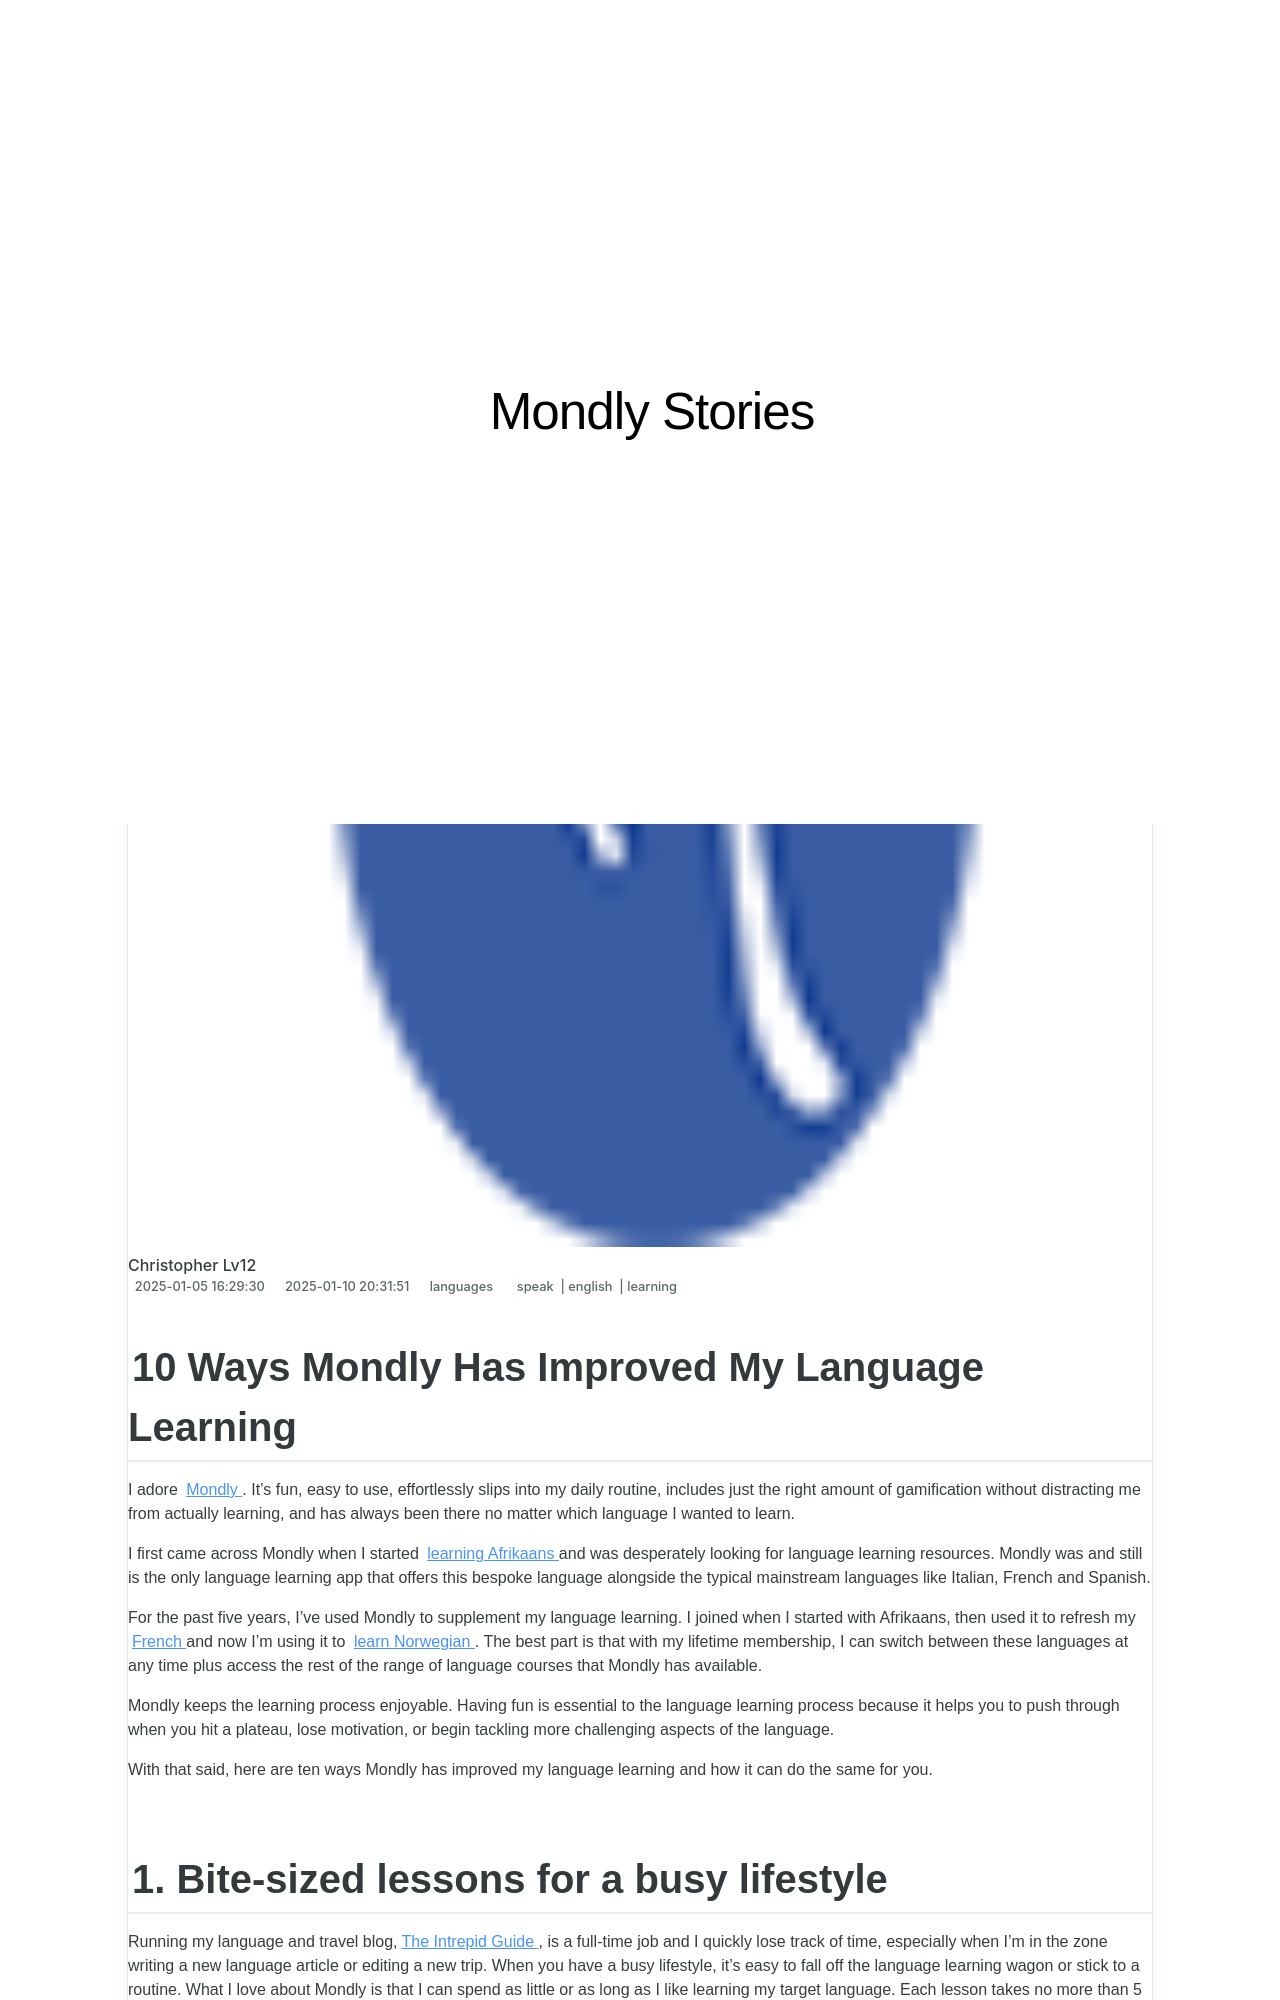

repository: techidaily/site-mondly-stories · page: 10-ways-mondly-has-improved-my-language-learning/index.html · generator: jekyll

---
title: 10 Ways Mondly Has Improved My Language Learning
date: 2025-01-05T16:29:30.389Z
updated: 2025-01-10T20:31:51.622Z
tags:
  - speak
  - english
  - learning
categories:
  - languages
description: This Article Describes 10 Ways Mondly Has Improved My Language Learning
excerpt: This Article Describes 10 Ways Mondly Has Improved My Language Learning
keywords: Mondly Language Learning Benefits,Mondly Effectiveness in Language Acquisition,10 Ways Mondly Enhances Language Skills,Improved Multilingual Abilities with Mondly,How Mondly Boosts Language Education,Mondly's Impact on Mastering a New Language,Best Language Learning Apps
thumbnail: https://thmb.techidaily.com/7ba25f196f1fd36b2bff5ba5871f3da3d2f6d119166da5162e1c6bea9b39b80e.jpg
---

## 10 Ways Mondly Has Improved My Language Learning

 I adore [Mondly](https://app.adjust.io/5ixfg4k?campaign=blog-post-id-5047&fallback=https%3A%2F%2Fapp.mondly.com?avangate%5Fsrc=blog-post-id-5047&redirect%5Fandroid=https%3A%2F%2Fplay.google.com%2Fstore%2Fapps%2Fdetails%3Fid%3Dcom.atistudios.mondly.languages&redirect%5Fios=https%3A%2F%2Fitunes.apple.com%2Fapp%2Fid987873536&redirect%5Fmacos=https%3A%2F%2Fapp.mondly.com?avangate%5Fsrc=blog-post-id-5047) . It’s fun, easy to use, effortlessly slips into my daily routine, includes just the right amount of gamification without distracting me from actually learning, and has always been there no matter which language I wanted to learn.

 I first came across Mondly when I started [learning Afrikaans](https://app.adjust.io/5ixfg4k?campaign=blog-post-id-5047&fallback=https%3A%2F%2Fapp.mondly.com?avangate%5Fsrc=blog-post-id-5047?mother%5Flang=en%5Fus?target%5Flang=af&redirect%5Fandroid=https%3A%2F%2Fplay.google.com%2Fstore%2Fapps%2Fdetails%3Fid%3Dcom.atistudios.mondly.languages&redirect%5Fios=https%3A%2F%2Fitunes.apple.com%2Fapp%2Fid987873536&redirect%5Fmacos=https%3A%2F%2Fapp.mondly.com?avangate%5Fsrc=blog-post-id-5047?mother%5Flang=en%5Fus?target%5Flang=af) and was desperately looking for language learning resources. Mondly was and still is the only language learning app that offers this bespoke language alongside the typical mainstream languages like Italian, French and Spanish.

 For the past five years, I’ve used Mondly to supplement my language learning. I joined when I started with Afrikaans, then used it to refresh my [French](https://app.adjust.io/5ixfg4k?campaign=blog-post-id-5047&fallback=https%3A%2F%2Fapp.mondly.com?avangate%5Fsrc=blog-post-id-5047?mother%5Flang=en%5Fus?target%5Flang=fr&redirect%5Fandroid=https%3A%2F%2Fplay.google.com%2Fstore%2Fapps%2Fdetails%3Fid%3Dcom.atistudios.mondly.languages&redirect%5Fios=https%3A%2F%2Fitunes.apple.com%2Fapp%2Fid987873536&redirect%5Fmacos=https%3A%2F%2Fapp.mondly.com?avangate%5Fsrc=blog-post-id-5047?mother%5Flang=en%5Fus?target%5Flang=fr) and now I’m using it to [learn Norwegian](https://app.adjust.io/5ixfg4k?campaign=blog-post-id-5047&fallback=https%3A%2F%2Fapp.mondly.com?avangate%5Fsrc=blog-post-id-5047?mother%5Flang=en%5Fus?target%5Flang=nb&redirect%5Fandroid=https%3A%2F%2Fplay.google.com%2Fstore%2Fapps%2Fdetails%3Fid%3Dcom.atistudios.mondly.languages&redirect%5Fios=https%3A%2F%2Fitunes.apple.com%2Fapp%2Fid987873536&redirect%5Fmacos=https%3A%2F%2Fapp.mondly.com?avangate%5Fsrc=blog-post-id-5047?mother%5Flang=en%5Fus?target%5Flang=nb) . The best part is that with my lifetime membership, I can switch between these languages at any time plus access the rest of the range of language courses that Mondly has available.

 Mondly keeps the learning process enjoyable. Having fun is essential to the language learning process because it helps you to push through when you hit a plateau, lose motivation, or begin tackling more challenging aspects of the language.

 With that said, here are ten ways Mondly has improved my language learning and how it can do the same for you.
